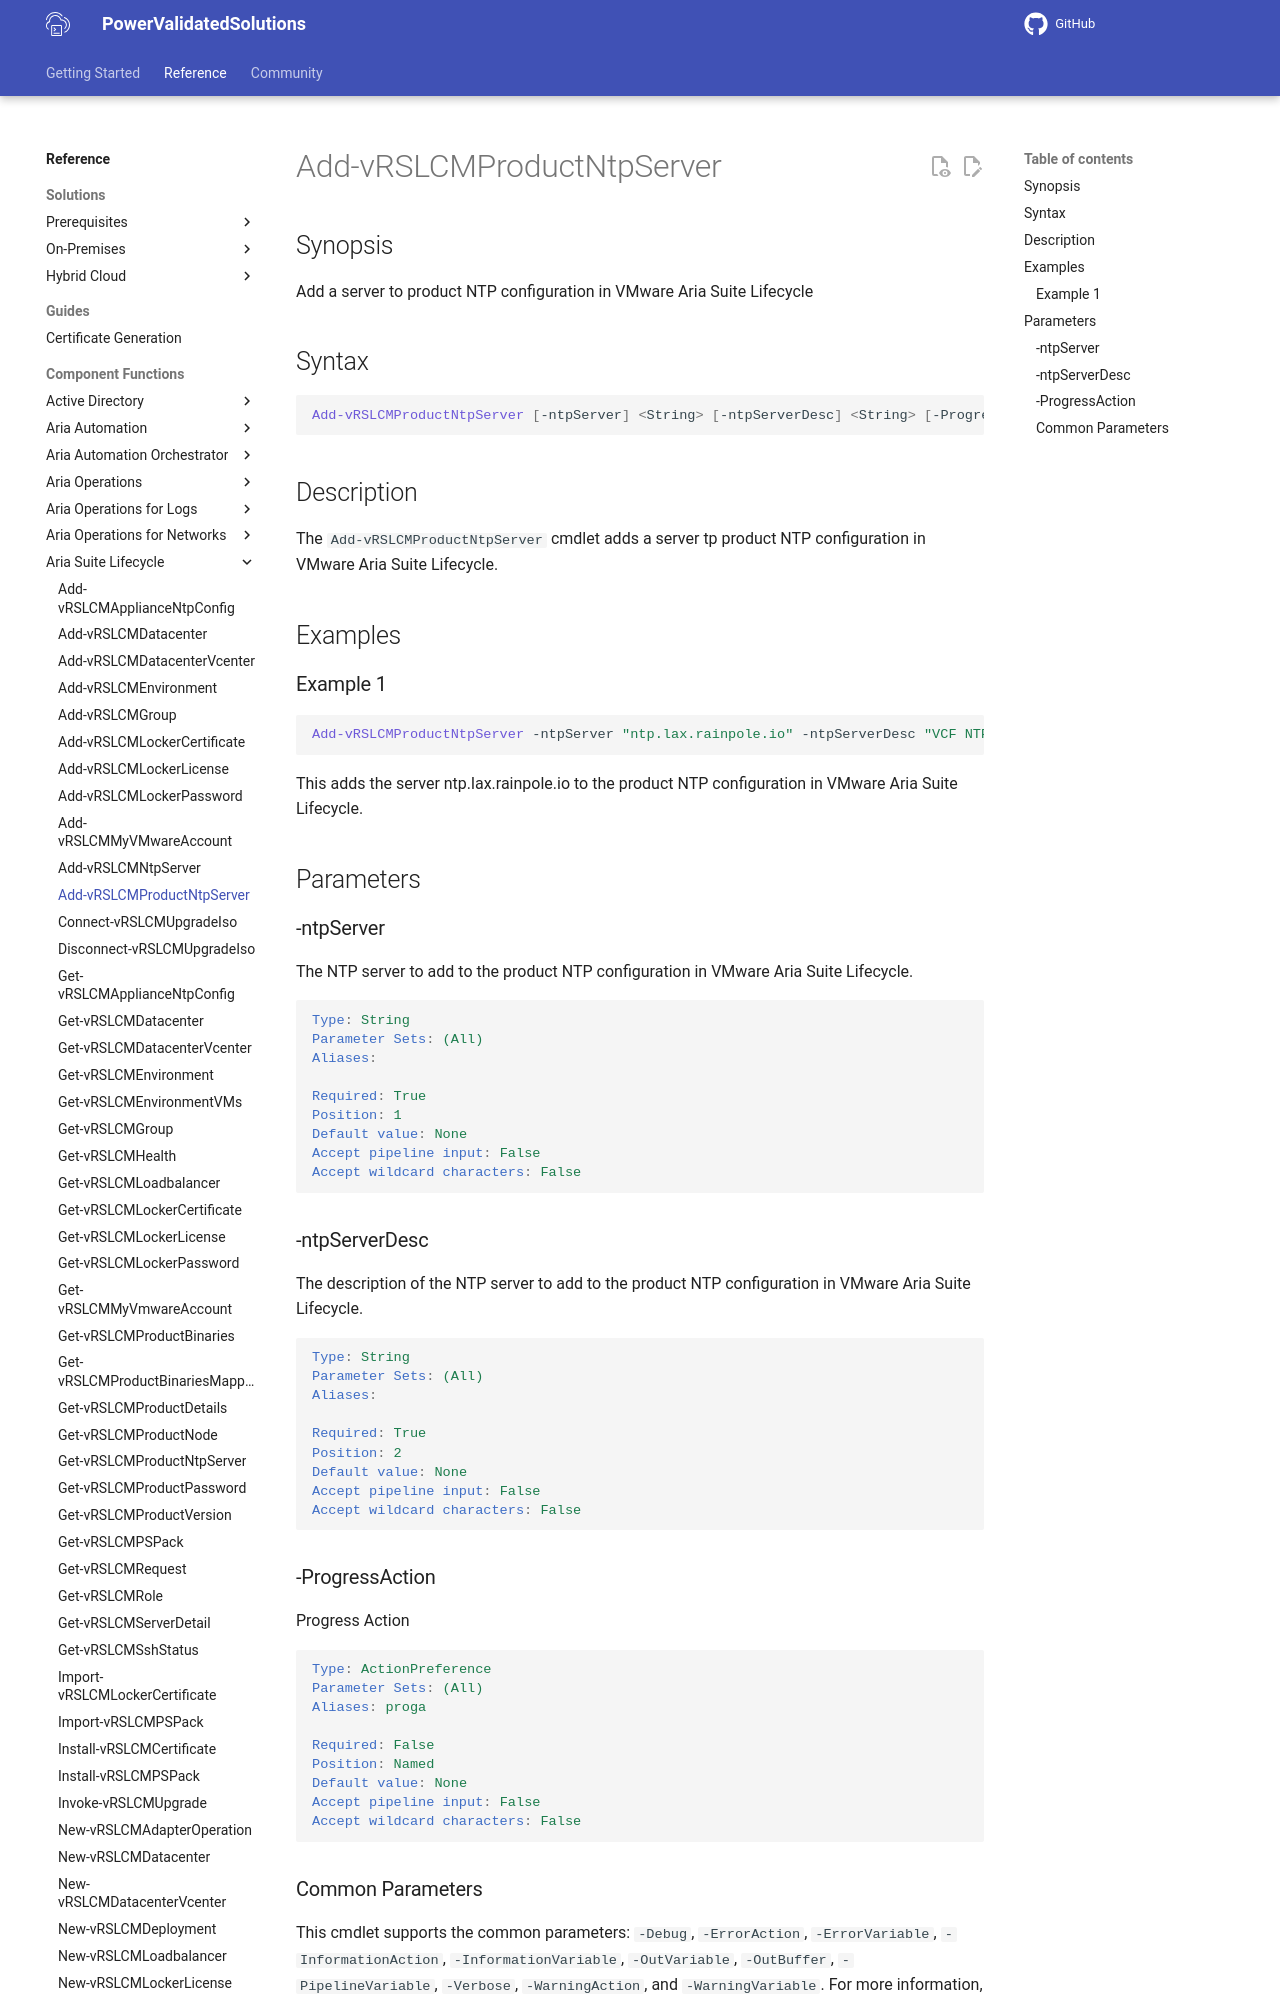

repository: vmware/power-validated-solutions-for-cloud-foundation · page: documentation/functions/aria-suite/aria-suite-lifecycle/Add-vRSLCMProductNtpServer/index.html · generator: mkdocs

# Add-vRSLCMProductNtpServer

## Synopsis

Add a server to product NTP configuration in VMware Aria Suite Lifecycle

## Syntax

```powershell
Add-vRSLCMProductNtpServer [-ntpServer] <String> [-ntpServerDesc] <String> [-ProgressAction <ActionPreference>] [<CommonParameters>]
```

## Description

The `Add-vRSLCMProductNtpServer` cmdlet adds a server tp product NTP configuration in VMware Aria Suite Lifecycle.

## Examples

### Example 1

```powershell
Add-vRSLCMProductNtpServer -ntpServer "ntp.lax.rainpole.io" -ntpServerDesc "VCF NTP Server 2"
```

This adds the server ntp.lax.rainpole.io to the product NTP configuration in VMware Aria Suite Lifecycle.

## Parameters

### -ntpServer

The NTP server to add to the product NTP configuration in VMware Aria Suite Lifecycle.

```yaml
Type: String
Parameter Sets: (All)
Aliases:

Required: True
Position: 1
Default value: None
Accept pipeline input: False
Accept wildcard characters: False
```
